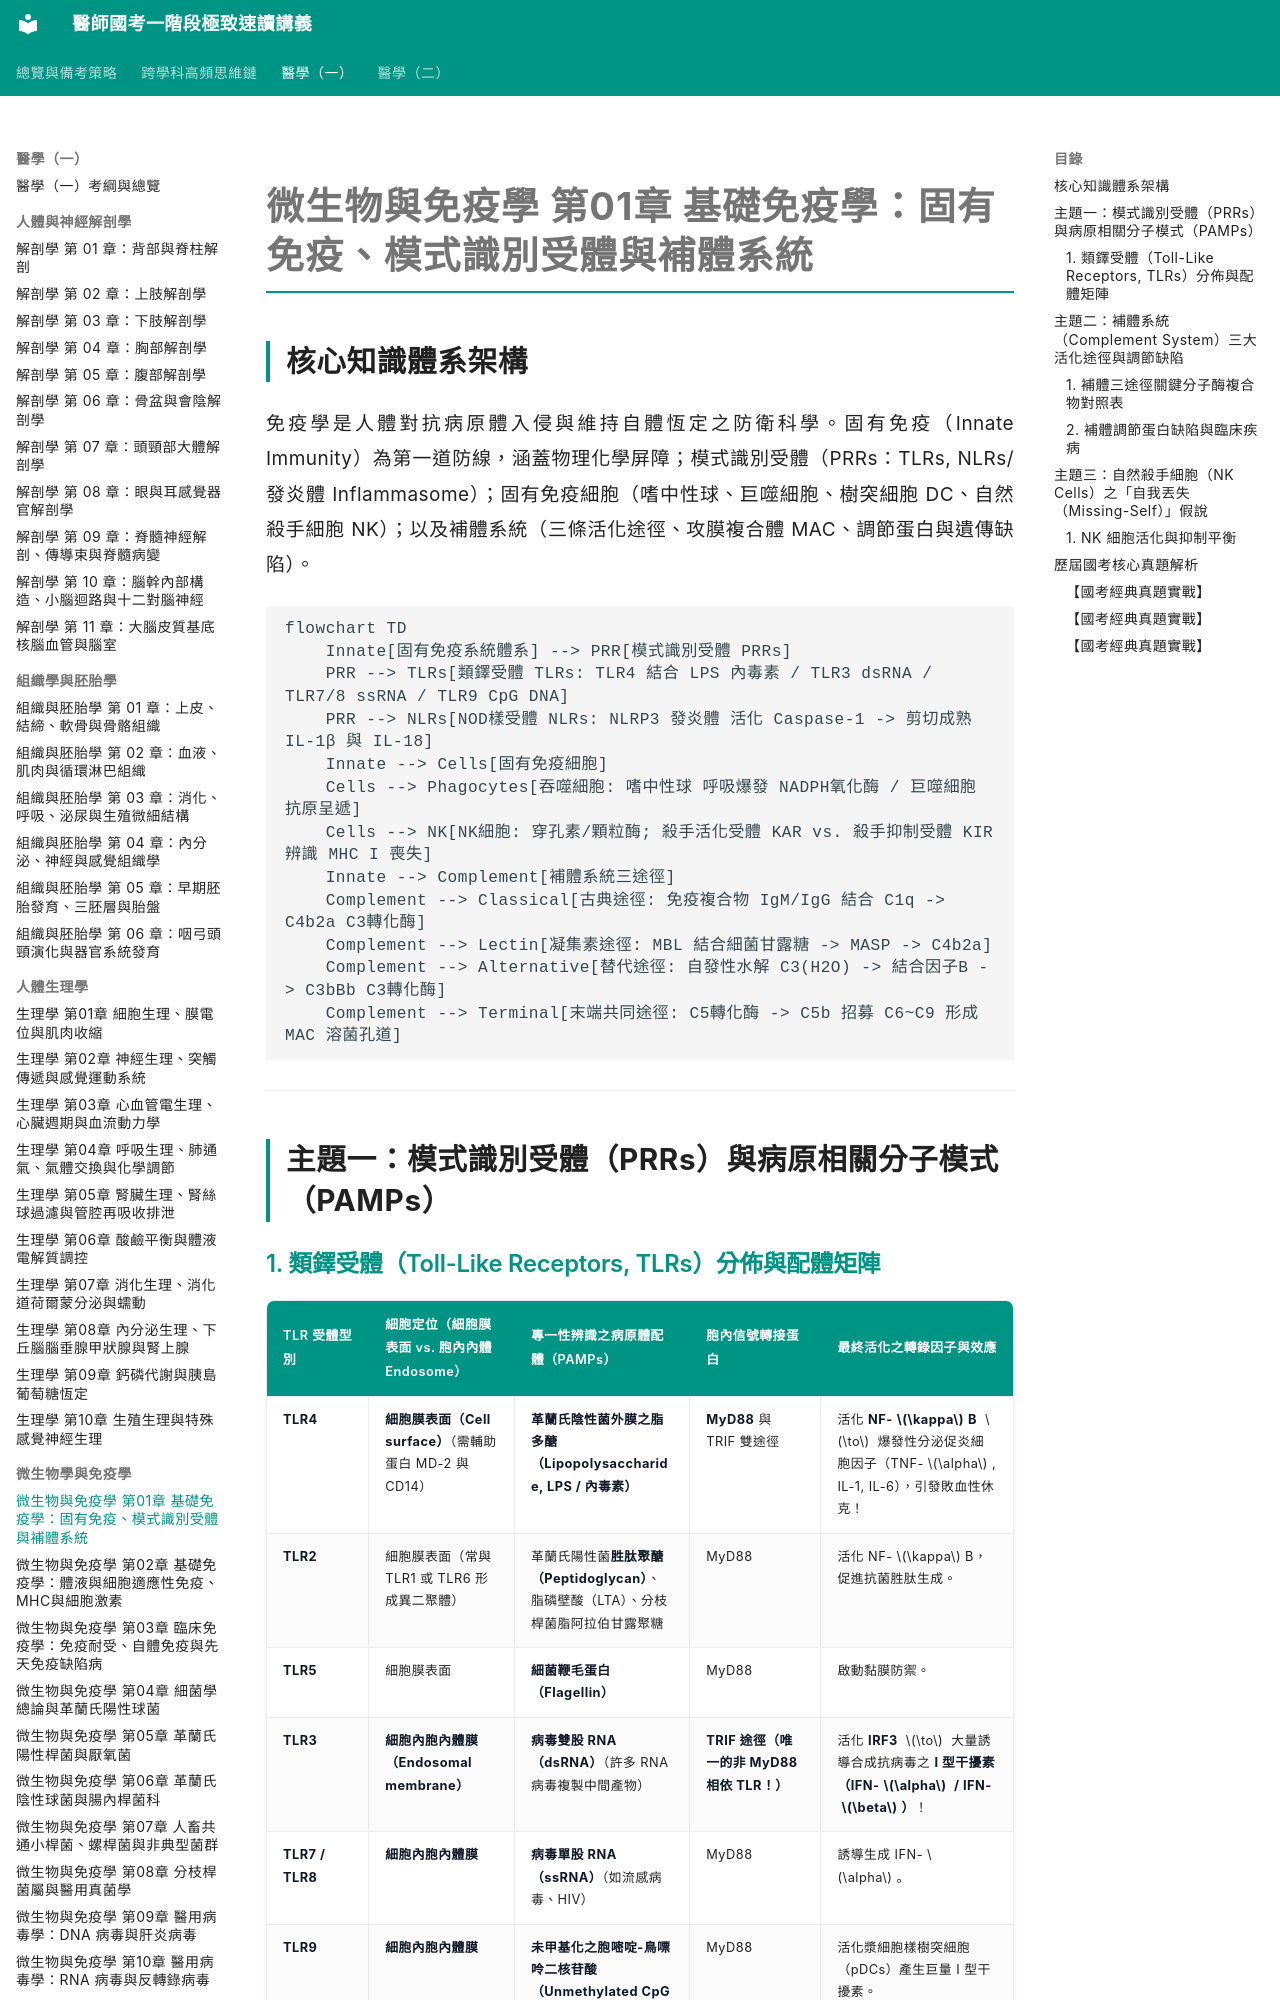

repository: woieyufan/med1 · page: med1/microbiology_immunology/微免_第01章_基礎免疫學固有免疫與抗原呈遞.html · generator: mkdocs

# 微生物與免疫學 第01章 基礎免疫學：固有免疫、模式識別受體與補體系統

## 核心知識體系架構
免疫學是人體對抗病原體入侵與維持自體恆定之防衛科學。固有免疫（Innate Immunity）為第一道防線，涵蓋物理化學屏障；模式識別受體（PRRs：TLRs, NLRs/發炎體 Inflammasome）；固有免疫細胞（嗜中性球、巨噬細胞、樹突細胞 DC、自然殺手細胞 NK）；以及補體系統（三條活化途徑、攻膜複合體 MAC、調節蛋白與遺傳缺陷）。

```mermaid
flowchart TD
    Innate[固有免疫系統體系] --> PRR[模式識別受體 PRRs]
    PRR --> TLRs[類鐸受體 TLRs: TLR4 結合 LPS 內毒素 / TLR3 dsRNA / TLR7/8 ssRNA / TLR9 CpG DNA]
    PRR --> NLRs[NOD樣受體 NLRs: NLRP3 發炎體 活化 Caspase-1 -> 剪切成熟 IL-1β 與 IL-18]
    Innate --> Cells[固有免疫細胞]
    Cells --> Phagocytes[吞噬細胞: 嗜中性球 呼吸爆發 NADPH氧化酶 / 巨噬細胞 抗原呈遞]
    Cells --> NK[NK細胞: 穿孔素/顆粒酶; 殺手活化受體 KAR vs. 殺手抑制受體 KIR 辨識 MHC I 喪失]
    Innate --> Complement[補體系統三途徑]
    Complement --> Classical[古典途徑: 免疫複合物 IgM/IgG 結合 C1q -> C4b2a C3轉化酶]
    Complement --> Lectin[凝集素途徑: MBL 結合細菌甘露糖 -> MASP -> C4b2a]
    Complement --> Alternative[替代途徑: 自發性水解 C3(H2O) -> 結合因子B -> C3bBb C3轉化酶]
    Complement --> Terminal[末端共同途徑: C5轉化酶 -> C5b 招募 C6~C9 形成 MAC 溶菌孔道]
```

---

## 主題一：模式識別受體（PRRs）與病原相關分子模式（PAMPs）
